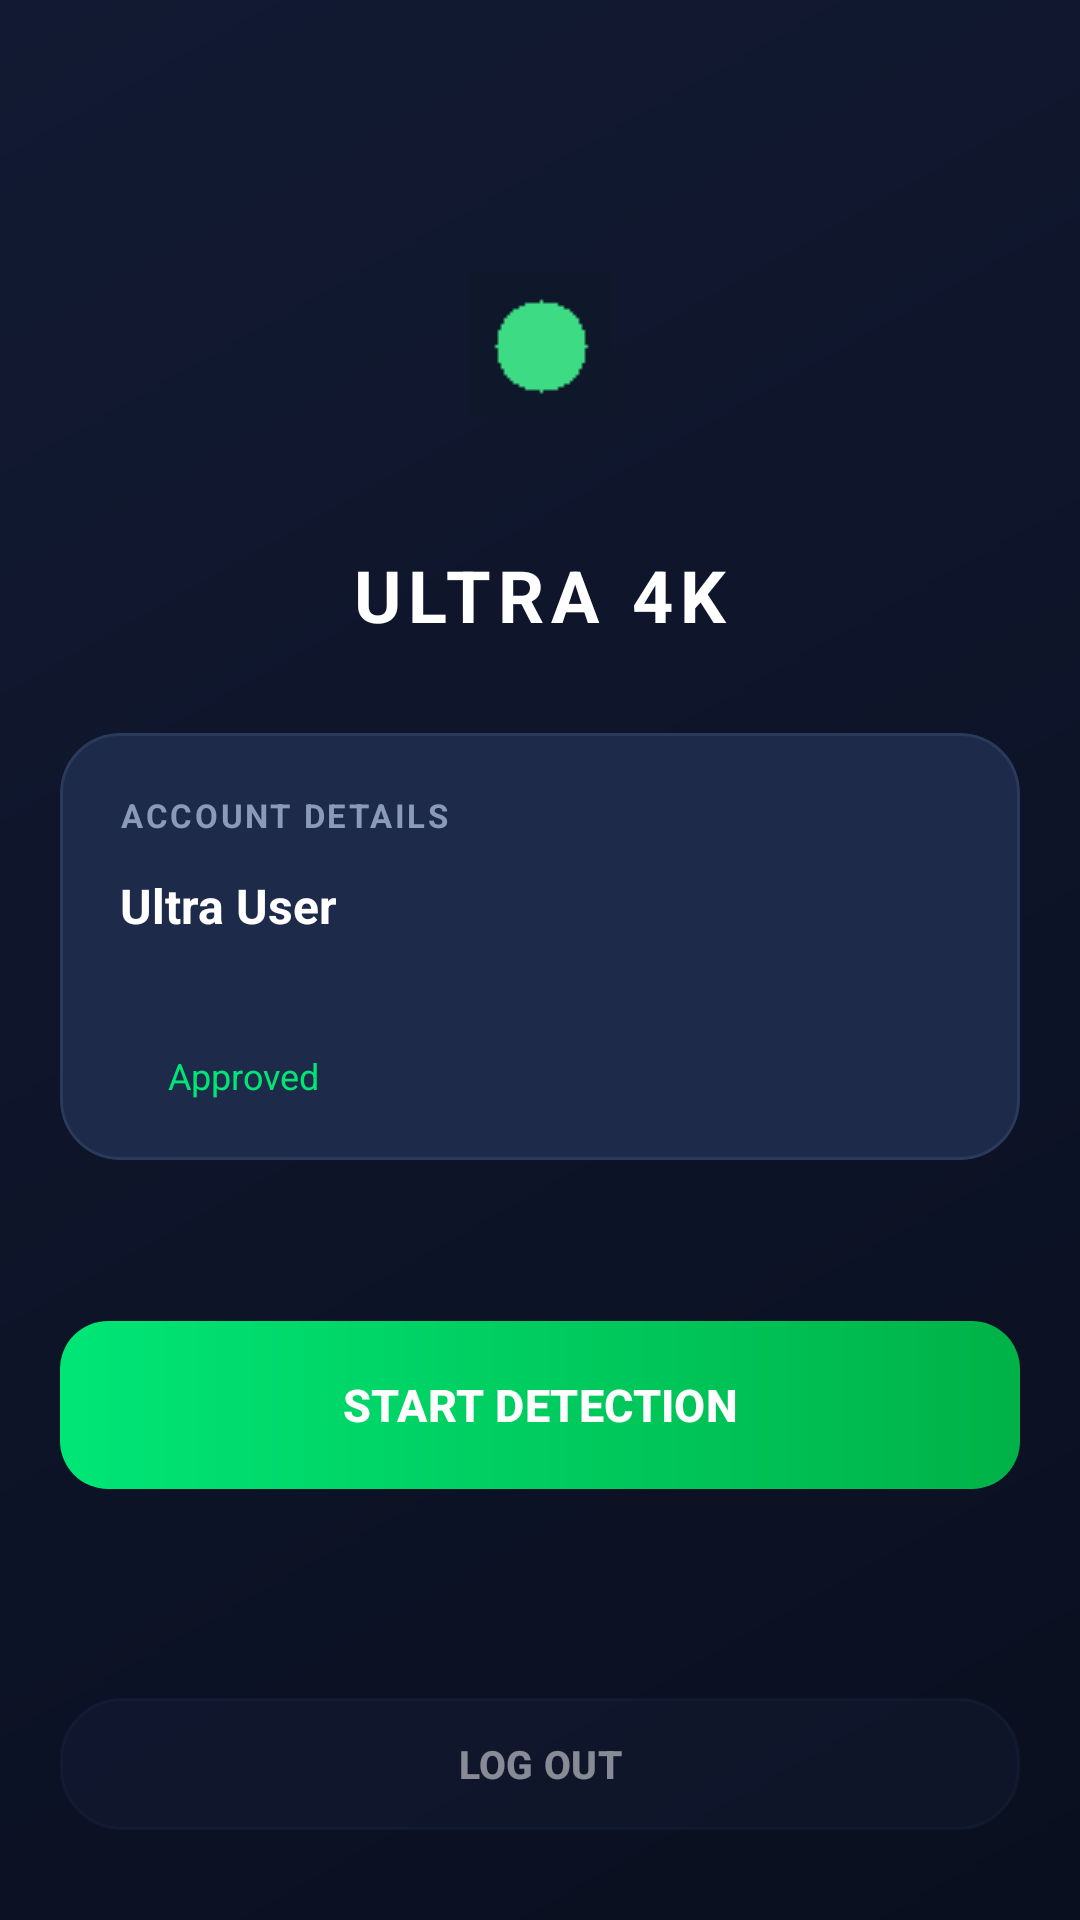

This screen was rendered from an Android layout file. Write that file and the resources it references.
<!-- AndroidManifest.xml: application theme Theme.UltraAutoDetector -->
<!-- res/layout/activity_main.xml -->
<?xml version="1.0" encoding="utf-8"?>
<androidx.constraintlayout.widget.ConstraintLayout xmlns:android="http://schemas.android.com/apk/res/android"
    xmlns:app="http://schemas.android.com/apk/res-auto"
    android:layout_width="match_parent"
    android:layout_height="match_parent"
    android:background="@drawable/bg_gradient_dark">

    <ImageView
        android:id="@+id/logoAccessTarget"
        android:layout_width="110dp"
        android:layout_height="110dp"
        android:layout_marginTop="60dp"
        android:clickable="true"
        android:contentDescription="ULTRA logo. Tap six times for administrator access."
        android:focusable="true"
        android:src="@mipmap/ic_launcher"
        android:scaleType="centerInside"
        app:layout_constraintEnd_toEndOf="parent"
        app:layout_constraintStart_toStartOf="parent"
        app:layout_constraintTop_toTopOf="parent" />

    <TextView
        android:id="@+id/tvUltraTitle"
        android:layout_width="wrap_content"
        android:layout_height="wrap_content"
        android:layout_marginTop="12dp"
        android:text="ULTRA 4K"
        android:textColor="@android:color/white"
        android:textSize="24sp"
        android:textStyle="bold"
        android:letterSpacing="0.1"
        app:layout_constraintEnd_toEndOf="parent"
        app:layout_constraintStart_toStartOf="parent"
        app:layout_constraintTop_toBottomOf="@id/logoAccessTarget" />

    <com.google.android.material.card.MaterialCardView
        android:id="@+id/card"
        android:layout_width="0dp"
        android:layout_height="wrap_content"
        android:layout_marginStart="20dp"
        android:layout_marginTop="30dp"
        android:layout_marginEnd="20dp"
        android:elevation="8dp"
        app:cardBackgroundColor="#1E2A4A"
        app:cardCornerRadius="20dp"
        app:strokeColor="#2A3A5A"
        app:strokeWidth="1dp"
        app:layout_constraintEnd_toEndOf="parent"
        app:layout_constraintStart_toStartOf="parent"
        app:layout_constraintTop_toBottomOf="@id/tvUltraTitle">

        <LinearLayout
            android:layout_width="match_parent"
            android:layout_height="wrap_content"
            android:orientation="vertical"
            android:padding="20dp">

            <TextView
                android:layout_width="match_parent"
                android:layout_height="wrap_content"
                android:text="ACCOUNT DETAILS"
                android:textColor="#8A9BB8"
                android:textSize="11sp"
                android:textStyle="bold"
                android:letterSpacing="0.08" />

            <TextView
                android:id="@+id/tvUsername"
                android:layout_width="match_parent"
                android:layout_height="wrap_content"
                android:layout_marginTop="12dp"
                android:text="Ultra User"
                android:textColor="@android:color/white"
                android:textSize="16sp"
                android:textStyle="bold" />

            <TextView
                android:id="@+id/tvEmail"
                android:layout_width="match_parent"
                android:layout_height="wrap_content"
                android:layout_marginTop="4dp"
                android:textColor="#8A9BB8"
                android:textSize="13sp" />

            <LinearLayout
                android:layout_width="match_parent"
                android:layout_height="wrap_content"
                android:layout_marginTop="16dp"
                android:gravity="center_vertical"
                android:orientation="horizontal">

                <View
                    android:id="@+id/dotStatus"
                    android:layout_width="8dp"
                    android:layout_height="8dp"
                    android:background="@drawable/bg_status_green" />

                <TextView
                    android:id="@+id/tvStatus"
                    android:layout_width="wrap_content"
                    android:layout_height="wrap_content"
                    android:layout_marginStart="8dp"
                    android:text="Approved"
                    android:textColor="#00E676"
                    android:textSize="12sp" />
            </LinearLayout>
        </LinearLayout>
    </com.google.android.material.card.MaterialCardView>

    <com.google.android.material.button.MaterialButton
        android:id="@+id/btnToggleDetection"
        android:layout_width="0dp"
        android:layout_height="56dp"
        android:layout_marginStart="20dp"
        android:layout_marginEnd="20dp"
        android:layout_marginBottom="16dp"
        android:background="@drawable/bg_button_start"
        android:elevation="6dp"
        android:text="START DETECTION"
        android:textColor="@android:color/white"
        android:textSize="15sp"
        android:textStyle="bold"
        app:backgroundTint="@null"
        app:cornerRadius="16dp"
        app:layout_constraintBottom_toTopOf="@id/btnLogout"
        app:layout_constraintEnd_toEndOf="parent"
        app:layout_constraintStart_toStartOf="parent"
        app:layout_constraintTop_toBottomOf="@id/card" />

    <com.google.android.material.button.MaterialButton
        android:id="@+id/btnLogout"
        android:layout_width="0dp"
        android:layout_height="44dp"
        android:layout_marginStart="20dp"
        android:layout_marginEnd="20dp"
        android:layout_marginBottom="30dp"
        android:background="@drawable/bg_glass_card"
        android:text="LOG OUT"
        android:textColor="#80FFFFFF"
        android:textSize="13sp"
        android:textStyle="bold"
        app:backgroundTint="@null"
        app:cornerRadius="16dp"
        app:layout_constraintBottom_toBottomOf="parent"
        app:layout_constraintEnd_toEndOf="parent"
        app:layout_constraintStart_toStartOf="parent" />
</androidx.constraintlayout.widget.ConstraintLayout>
<!-- resources referenced by this layout -->
<resources>
  <!-- drawable bg_button_start (drawable) -->
  <?xml version="1.0" encoding="utf-8"?>
  <shape xmlns:android="http://schemas.android.com/apk/res/android">
      <corners android:radius="16dp" />
      <gradient
          android:angle="0"
          android:endColor="#00B248"
          android:startColor="#00E676" />
  </shape>
  <!-- drawable bg_glass_card (drawable) -->
  <?xml version="1.0" encoding="utf-8"?>
  <shape xmlns:android="http://schemas.android.com/apk/res/android">
      <corners android:radius="20dp" />
      <solid android:color="#331E2A4A" />
      <stroke android:width="1dp" android:color="#332A3A5A" />
  </shape>
  <!-- drawable bg_gradient_dark (drawable) -->
  <?xml version="1.0" encoding="utf-8"?>
  <shape xmlns:android="http://schemas.android.com/apk/res/android">
      <gradient
          android:angle="135"
          android:endColor="#121A33"
          android:startColor="#0A0F1F" />
  </shape>
  <!-- mipmap ic_launcher: png bitmap (mipmap-mdpi, 202 bytes) -->
  <style name="Theme.UltraAutoDetector" parent="Theme.Material3.Dark.NoActionBar">
          <item name="colorPrimary">@color/primary</item>
          <item name="colorPrimaryDark">@color/primary</item>
          <item name="colorAccent">@color/primary</item>
          <item name="android:windowBackground">@color/black</item>
      </style>
  <color name="primary">#3DDC84</color>
  <color name="black">#FF000000</color>
</resources>
